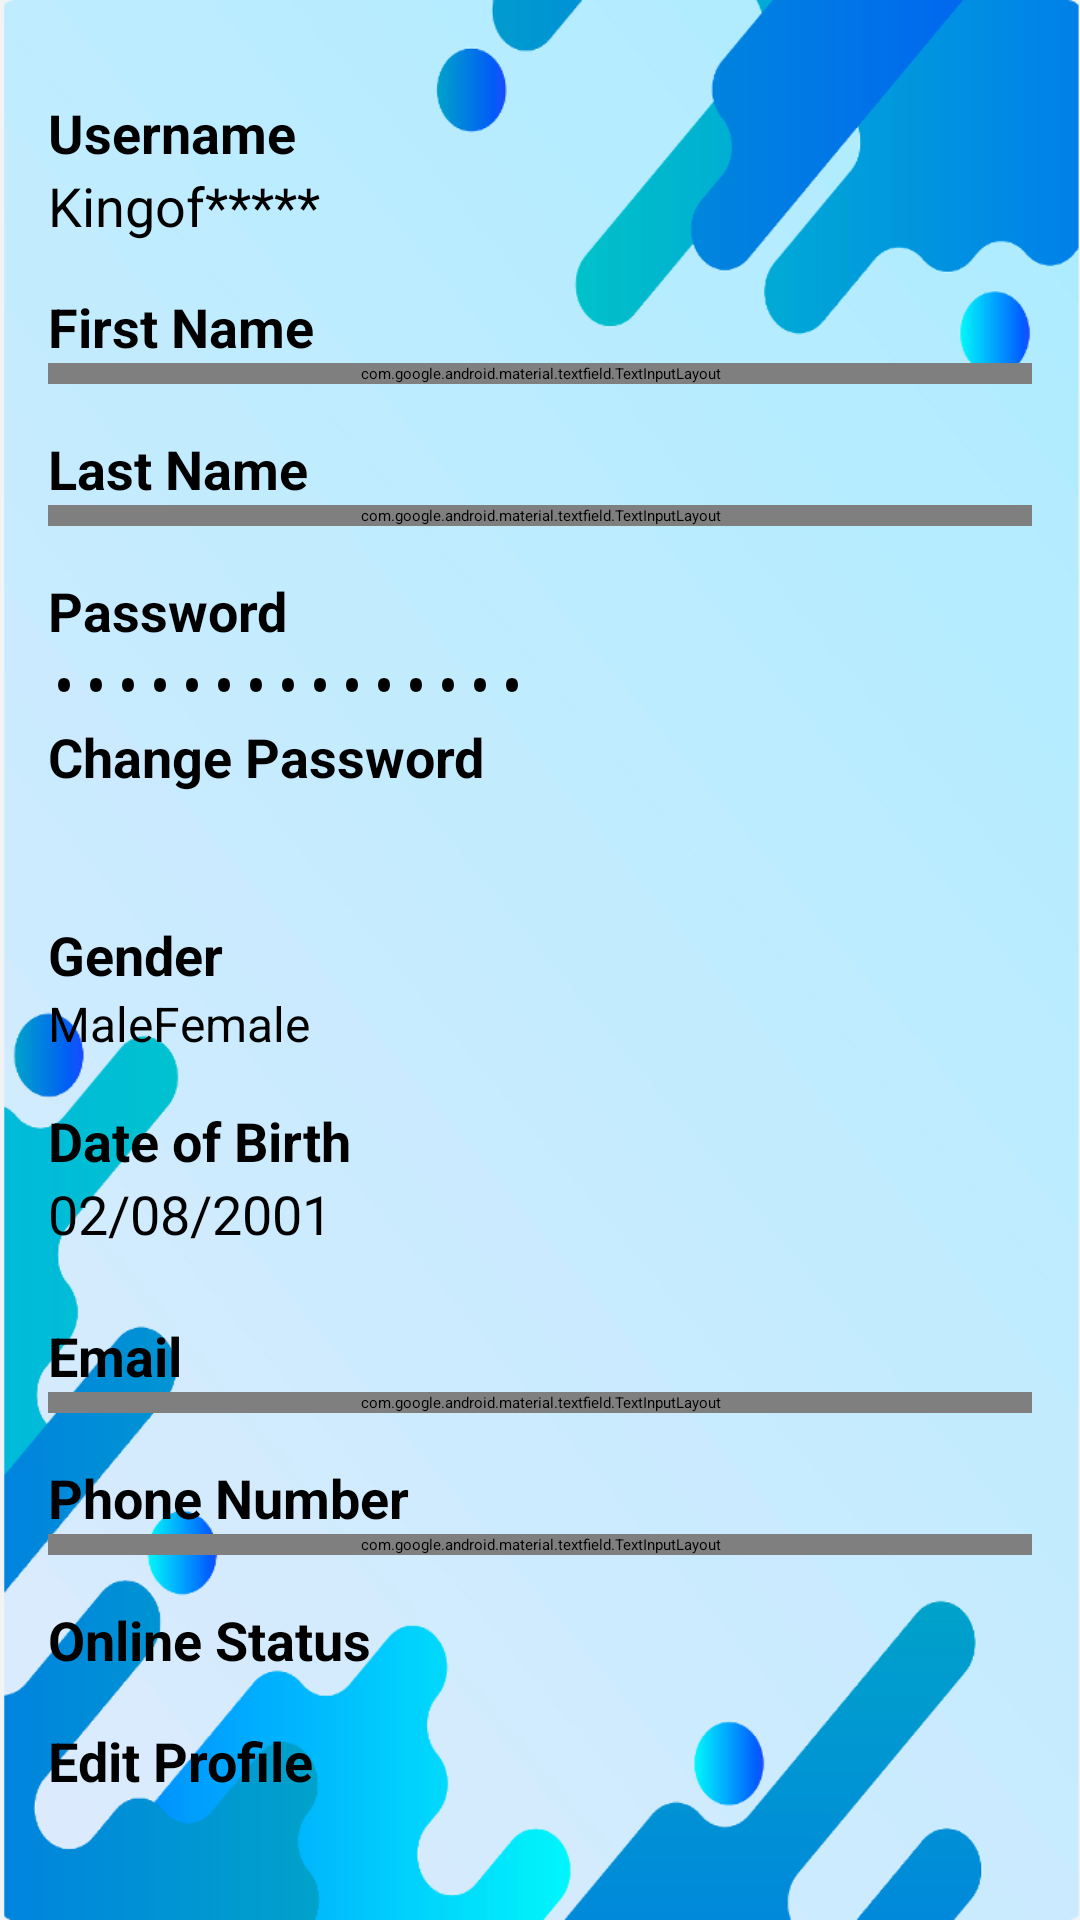

Layout XML and referenced resources for this Android screen:
<!-- AndroidManifest.xml: application theme Theme.PRM_project -->
<!-- res/layout/activity_user_profile.xml -->
<?xml version="1.0" encoding="utf-8"?>
<ScrollView xmlns:android="http://schemas.android.com/apk/res/android"
    xmlns:app="http://schemas.android.com/apk/res-auto"
    android:layout_width="match_parent"
    android:layout_height="match_parent"
    android:background="@drawable/image_background">

    <LinearLayout
        android:layout_width="match_parent"
        android:layout_height="wrap_content"
        android:orientation="vertical"
        android:padding="16dp">

        
        <LinearLayout
            android:layout_width="match_parent"
            android:layout_height="match_parent"
            android:orientation="horizontal">

            <ImageButton
                android:id="@+id/to_home_btn"
                android:layout_width="60dp"
                android:layout_height="match_parent"
                android:layout_weight="1"
                android:contentDescription="back to home"
                app:srcCompat="@drawable/back_button_icon" />

            <TextView
                android:id="@+id/user_profile_title"
                android:layout_width="300dp"
                android:layout_height="match_parent"
                android:text="User Profile"
                android:textAlignment="center"
                android:textColor="@color/black"
                android:textSize="24sp"
                android:textStyle="bold" />

            <ImageButton
                android:id="@+id/logout_btn"
                android:layout_width="60dp"
                android:layout_height="wrap_content"
                android:layout_weight="1"
                android:contentDescription="logout"
                app:srcCompat="@drawable/baseline_logout_24" />

        </LinearLayout>

        

        <TextView
            android:id="@+id/username_label"
            android:layout_width="wrap_content"
            android:layout_height="wrap_content"
            android:layout_marginTop="16dp"
            android:text="Username"
            android:textColor="@color/black"
            android:textSize="18sp"
            android:textStyle="bold" />

        <TextView
            android:id="@+id/username_textview_1"
            android:layout_width="match_parent"
            android:layout_height="wrap_content"
            android:text="Kingof*****"
            android:textSize="18sp" />

        
        <TextView
            android:id="@+id/first_name_label"
            android:layout_width="wrap_content"
            android:layout_height="wrap_content"
            android:layout_marginTop="16dp"
            android:text="First Name"
            android:textColor="@color/black"
            android:textSize="18sp"
            android:textStyle="bold" />

        <com.google.android.material.textfield.TextInputLayout
            android:id="@+id/first_name_input_layout"
            android:layout_width="match_parent"
            android:layout_height="wrap_content"
            android:enabled="false"
            android:hint="Enter your first name">

            <com.google.android.material.textfield.TextInputEditText
                style="@style/btn_style"
                android:id="@+id/first_name_input_1"
                android:layout_width="match_parent"
                android:layout_height="wrap_content"
                android:inputType="text"
                android:textColor="@color/black" />

        </com.google.android.material.textfield.TextInputLayout>

        
        <TextView
            android:id="@+id/last_name_label"
            android:layout_width="wrap_content"
            android:layout_height="wrap_content"
            android:layout_marginTop="16dp"
            android:text="Last Name"
            android:textColor="@color/black"
            android:textSize="18sp"
            android:textStyle="bold" />

        <com.google.android.material.textfield.TextInputLayout
            android:id="@+id/last_name_input_layout"
            android:layout_width="match_parent"
            android:layout_height="wrap_content"
            android:enabled="false"
            android:hint="Enter your last name">

            <com.google.android.material.textfield.TextInputEditText
                style="@style/btn_style"
                android:id="@+id/last_name_input_1"
                android:layout_width="match_parent"
                android:layout_height="wrap_content"
                android:inputType="text"
                android:textColor="@color/black" />

        </com.google.android.material.textfield.TextInputLayout>

        
        <TextView
            android:id="@+id/password_label"
            android:layout_width="wrap_content"
            android:layout_height="wrap_content"
            android:layout_marginTop="16dp"
            android:text="Password"
            android:textColor="@color/black"
            android:textSize="18sp"
            android:textStyle="bold" />

        <TextView
            android:id="@+id/password_textview_1"
            android:layout_width="463dp"
            android:layout_height="wrap_content"
            android:inputType="textPassword"
            android:text="***************"
            android:textSize="18sp" />

        
        <Button
            android:id="@+id/btn_ChangePassword_1"
            android:layout_width="200dp"
            android:layout_height="50dp"
            android:text="Change Password"
            android:textSize="18sp"
            android:textStyle="bold" />

        <TextView
            android:id="@+id/gender_label"
            android:layout_width="wrap_content"
            android:layout_height="wrap_content"
            android:layout_marginTop="16dp"
            android:text="Gender"
            android:textColor="@color/black"
            android:textSize="18sp"
            android:textStyle="bold" />

        <RadioGroup
            android:id="@+id/gender_radio_group"
            android:layout_width="match_parent"
            android:layout_height="wrap_content"
            android:orientation="horizontal">

            <RadioButton
                android:id="@+id/male_radio_button_1"
                android:layout_width="wrap_content"
                android:layout_height="wrap_content"
                android:checked="true"
                android:text="Male"
                android:textColor="@color/black"
                android:textSize="16sp" />

            <RadioButton
                android:id="@+id/female_radio_button_1"
                android:layout_width="wrap_content"
                android:layout_height="wrap_content"
                android:text="Female"
                android:textColor="@color/black"
                android:textSize="16sp" />

        </RadioGroup>
        
        <TextView
            android:id="@+id/date_of_birth_label"
            android:layout_width="wrap_content"
            android:layout_height="wrap_content"
            android:layout_marginTop="16dp"
            android:text="Date of Birth"
            android:textColor="@color/black"
            android:textSize="18sp"
            android:textStyle="bold" />

        <TextView
            android:id="@+id/date_of_birth_text_view_1"
            android:layout_width="match_parent"
            android:layout_height="wrap_content"
            android:text="02/08/2001"
            android:textSize="18sp" />

        <Button
            android:id="@+id/date_of_birth_button_1"
            android:layout_width="wrap_content"
            android:layout_height="wrap_content"
            android:enabled="false"
            android:text="Choose date"
            android:visibility="invisible" />
        
        <TextView
            android:id="@+id/email_label"
            android:layout_width="wrap_content"
            android:layout_height="wrap_content"
            android:layout_marginTop="16dp"
            android:text="Email"
            android:textColor="@color/black"
            android:textSize="18sp"
            android:textStyle="bold" />

        <com.google.android.material.textfield.TextInputLayout
            android:id="@+id/email_input_layout"
            android:layout_width="match_parent"
            android:layout_height="wrap_content"
            android:enabled="false"
            android:hint="user@example.com">

            <com.google.android.material.textfield.TextInputEditText
                style="@style/btn_style"
                android:id="@+id/email_input_1"
                android:layout_width="match_parent"
                android:layout_height="wrap_content"
                android:inputType="textEmailAddress"
                android:textColor="@color/black" />

        </com.google.android.material.textfield.TextInputLayout>

        
        <TextView
            android:id="@+id/phone_number_label"
            android:layout_width="wrap_content"
            android:layout_height="wrap_content"
            android:layout_marginTop="16dp"
            android:text="Phone Number"
            android:textColor="@color/black"
            android:textSize="18sp"
            android:textStyle="bold" />

        <com.google.android.material.textfield.TextInputLayout
            android:id="@+id/phone_number_input_layout"
            android:layout_width="match_parent"
            android:layout_height="wrap_content"
            android:enabled="false"
            android:hint="(123) 456-7890">

            <com.google.android.material.textfield.TextInputEditText
                style="@style/btn_style"
                android:id="@+id/phone_number_input_1"
                android:layout_width="match_parent"
                android:layout_height="wrap_content"
                android:inputType="phone"
                android:textColor="@color/black" />

        </com.google.android.material.textfield.TextInputLayout>
        
        <TextView
            android:id="@+id/online_status_label"
            android:layout_width="wrap_content"
            android:layout_height="wrap_content"
            android:layout_marginTop="16dp"
            android:text="Online Status"
            android:textColor="@color/black"
            android:textSize="18sp"
            android:textStyle="bold" />

        <Switch
            android:id="@+id/online_status_switch_1"
            android:layout_width="wrap_content"
            android:layout_height="wrap_content"
            android:checked="false"
            android:text="Online"
            android:textColor="@color/black" />
        
        <Button
            android:id="@+id/btn_EditProfile_1"
            android:layout_width="match_parent"
            android:layout_height="wrap_content"
            android:layout_marginTop="16dp"
            android:text="Edit Profile"
            android:textSize="18sp"
            android:textStyle="bold" />

    </LinearLayout>

</ScrollView>
<!-- resources referenced by this layout -->
<resources>
  <color name="black">#FF000000</color>
  <!-- drawable back_button_icon: vector/xml drawable (drawable, 13621 chars, omitted) -->
  <!-- drawable baseline_logout_24 (drawable) -->
  <vector android:autoMirrored="true" android:height="24dp"
      android:tint="#0FBCF9" android:viewportHeight="24"
      android:viewportWidth="24" android:width="24dp" xmlns:android="http://schemas.android.com/apk/res/android">
      <path android:fillColor="@android:color/white" android:pathData="M17,7l-1.41,1.41L18.17,11H8v2h10.17l-2.58,2.58L17,17l5,-5zM4,5h8V3H4c-1.1,0 -2,0.9 -2,2v14c0,1.1 0.9,2 2,2h8v-2H4V5z"/>
  </vector>
  <!-- drawable image_background: png bitmap (drawable, 149833 bytes) -->
  <style name="btn_style">
          <item name="android:background">
              @drawable/btn_background
          </item>
          <item name="android:layout_width">
              255dp
          </item>
          <item name="android:layout_height">
              50dp
          </item>
          <item name="android:textAlignment">
              gravity
          </item>
          <item name="android:textColor">
              @color/other_brown_text
          </item>
          <item name="android:textColorHighlight">
              @color/brown_text
          </item>
          <item name="android:textColorHint">
              @color/off_white_text
          </item>
          <item name="android:paddingStart">
              10dp
          </item>
  
      </style>
  <style name="Theme.PRM_project" parent="Base.Theme.PRM_project">
      
      <item name="android:navigationBarColor">@android:color/transparent</item>
      <item name="android:statusBarColor">@android:color/transparent</item>
      <item name="android:windowLightStatusBar">?attr/isLightTheme</item>
    </style>
  <!-- drawable btn_background (drawable) -->
  <?xml version="1.0" encoding="utf-8"?>
  <shape xmlns:android="http://schemas.android.com/apk/res/android" android:shape="rectangle">
      <stroke
          android:width="2dp"
          android:color="@color/white" />
      <corners android:radius="10dp"/>
      <solid
          android:color="@color/navy_green">
      </solid>
  </shape>
  <color name="other_brown_text">#6C3428</color>
  <color name="brown_text">#3F2305</color>
  <color name="off_white_text">#A4907C</color>
  <style name="Base.Theme.PRM_project" parent="Theme.Material3.DayNight.NoActionBar">
          
          
      </style>
  <color name="white">#FFFFFFFF</color>
  <color name="navy_green">#d7ffdb</color>
</resources>
